Dataset: Coffe_Bean (GitHub, IkbarSulistio/Coffee-Bean-Roast-Level-Classification). Classes: dark roast, green unroasted, light roast, medium roast.

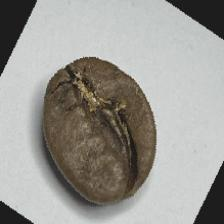
Label: medium roast

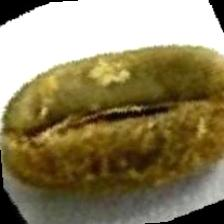
Label: green unroasted

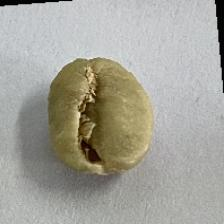
Label: green unroasted

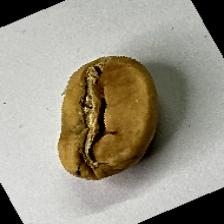
Label: light roast

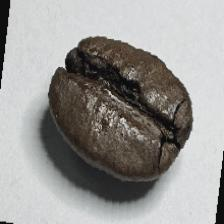
Label: dark roast

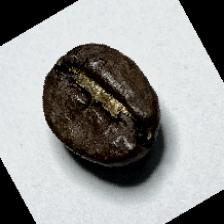
Label: dark roast
